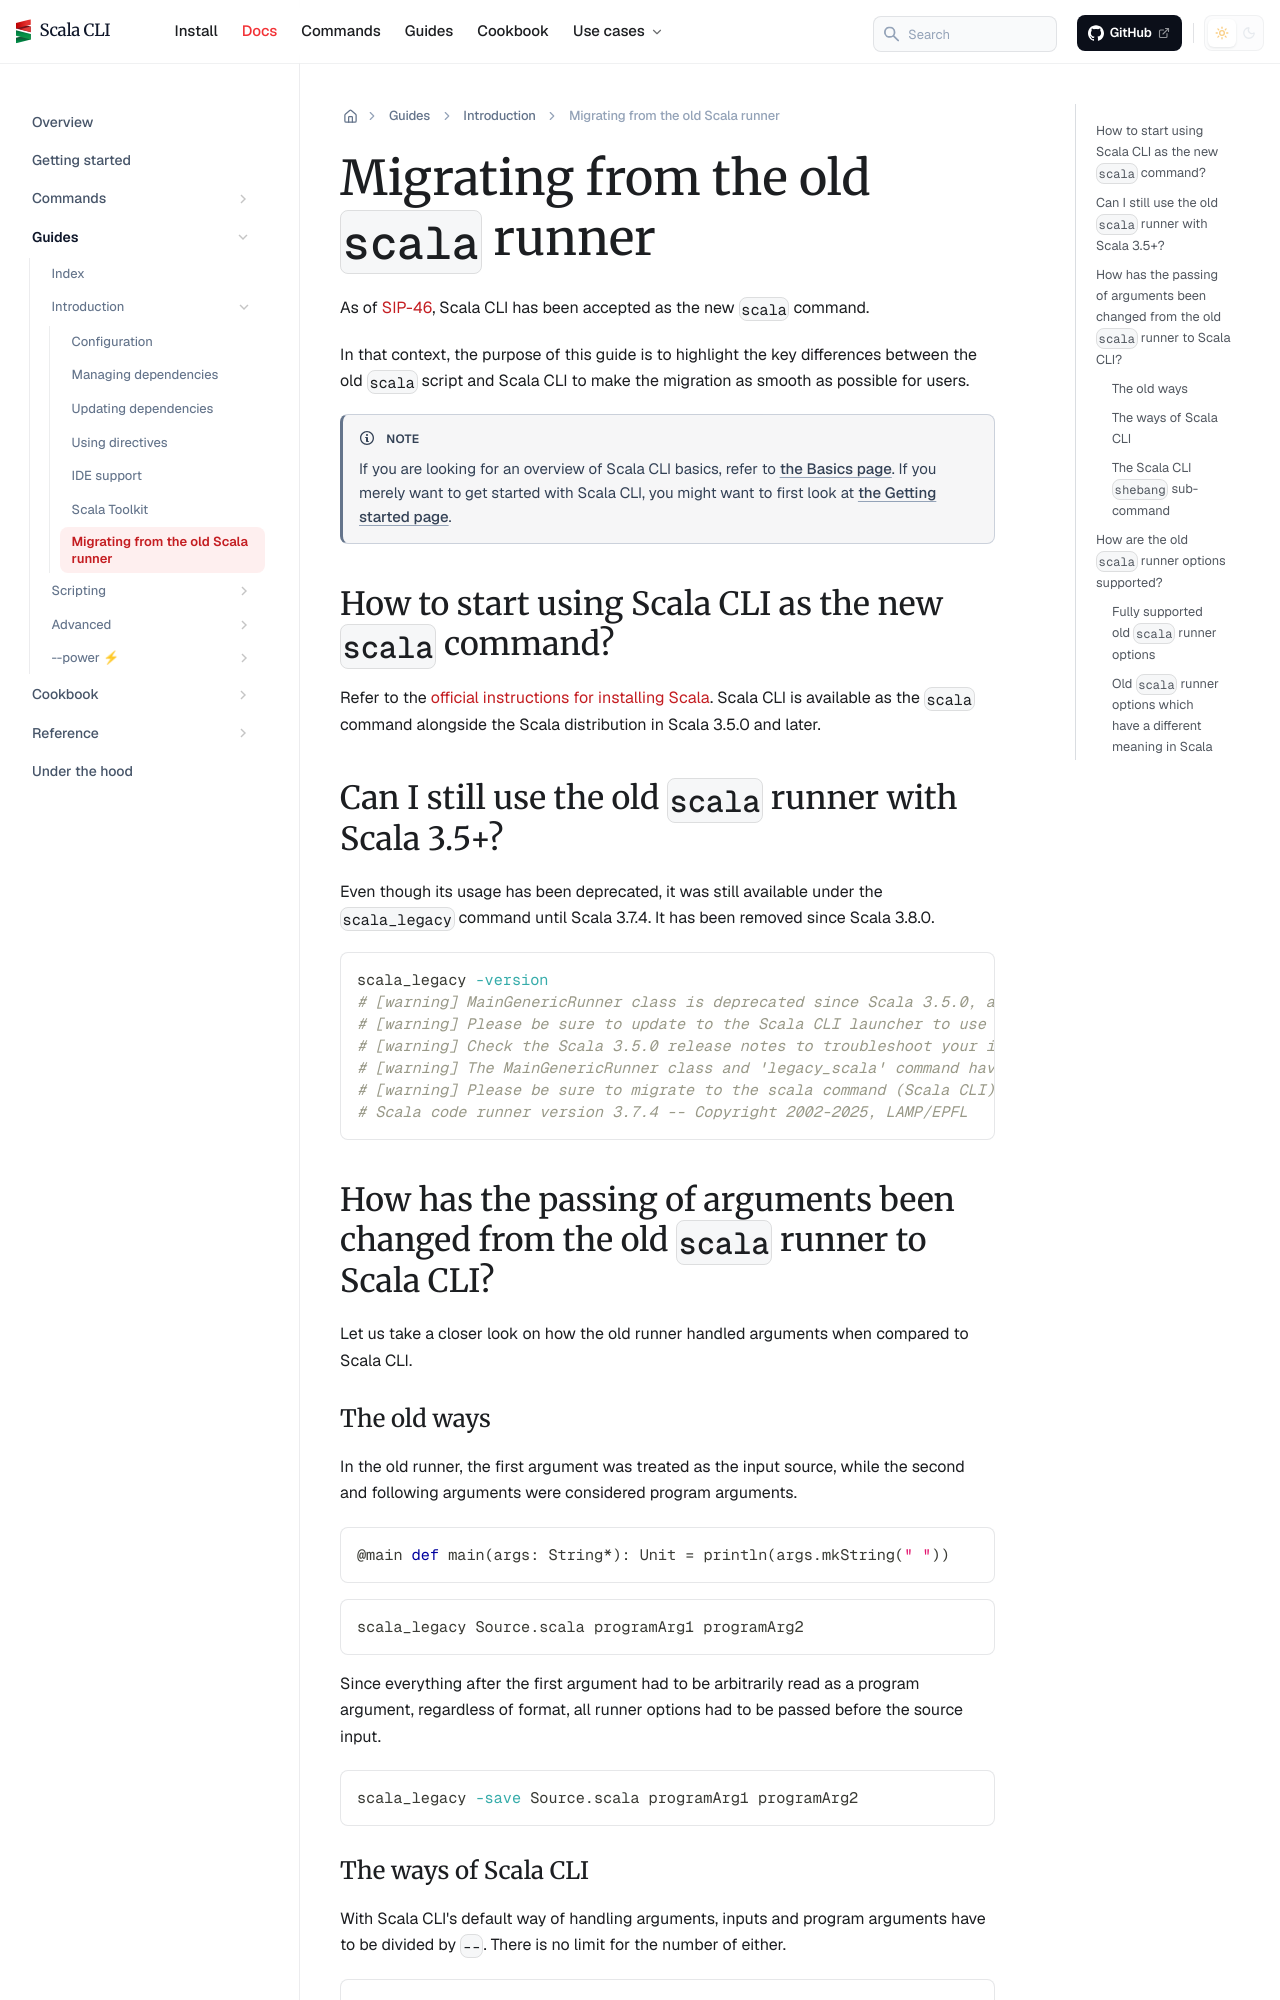

repository: VirtusLab/scala-cli · page: docs/guides/introduction/old-runner-migration/index.html · generator: docusaurus

---
title: Migrating from the old Scala runner
sidebar_position: 15
---

import {ChainedSnippets} from "../../../src/components/MarkdownComponents";

# Migrating from the old `scala` runner

As of [SIP-46](https://github.com/scala/improvement-proposals/pull/46), Scala CLI has been accepted as the new `scala`
command.

In that context, the purpose of this guide is to highlight the key differences between the old `scala` script
and Scala CLI to make the migration as smooth as possible for users.

:::note
If you are looking for an overview of Scala CLI basics, refer to [the Basics page](../../commands/basics.md).
If you merely want to get started with Scala CLI, you might want to first look
at [the Getting started page](../../getting_started.md).
:::

## How to start using Scala CLI as the new `scala` command?

Refer to the [official instructions for installing Scala](https://www.scala-lang.org/download/). 
Scala CLI is available as the `scala` command alongside the Scala distribution in Scala 3.5.0 and later.

## Can I still use the old `scala` runner with Scala 3.5+?

Even though its usage has been deprecated, it was still available under the `scala_legacy` command until Scala 3.7.4. 
It has been removed since Scala 3.8.0.

```bash
scala_legacy -version
# [warning] MainGenericRunner class is deprecated since Scala 3.5.0, and Scala CLI features will not work.
# [warning] Please be sure to update to the Scala CLI launcher to use the new features.
# [warning] Check the Scala 3.5.0 release notes to troubleshoot your installation.
# [warning] The MainGenericRunner class and 'legacy_scala' command have been deprecated for removal in Scala 3.8.0.
# [warning] Please be sure to migrate to the scala command (Scala CLI).
# Scala code runner version 3.7.4 -- Copyright 2002-2025, LAMP/EPFL
```

## How has the passing of arguments been changed from the old `scala` runner to Scala CLI?

Let us take a closer look on how the old runner handled arguments when compared to Scala CLI.

### The old ways

In the old runner, the first argument was treated as the input source, while the second and following arguments
were considered program arguments.

```scala title=Source.scala
@main def main(args: String*): Unit = println(args.mkString(" "))
```

```bash
scala_legacy Source.scala programArg1 programArg2
```

Since everything after the first argument had to be arbitrarily read as a program argument, regardless of format, all
runner options had to be passed before the source input.

```bash
scala_legacy -save Source.scala programArg1 programArg2
```
